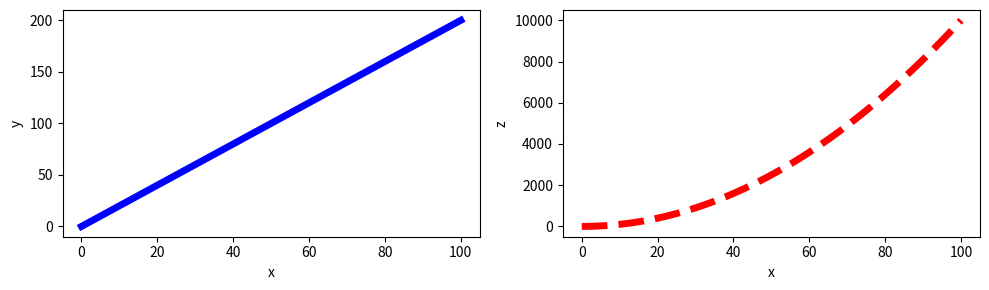

Python code for this plot:
import matplotlib.pyplot as plt

x = list(range(101))
y = [2*i for i in x]
z = [i**2 for i in x]

fig, (ax1, ax2) = plt.subplots(1, 2, figsize=(10, 3))

ax1.plot(x, y, color='blue', linewidth=5)
ax1.set_xlabel('x')
ax1.set_ylabel('y')

ax2.plot(x, z, color='red', linewidth=5, linestyle='--')
ax2.set_xlabel('x')
ax2.set_ylabel('z')

plt.tight_layout()
plt.show()
